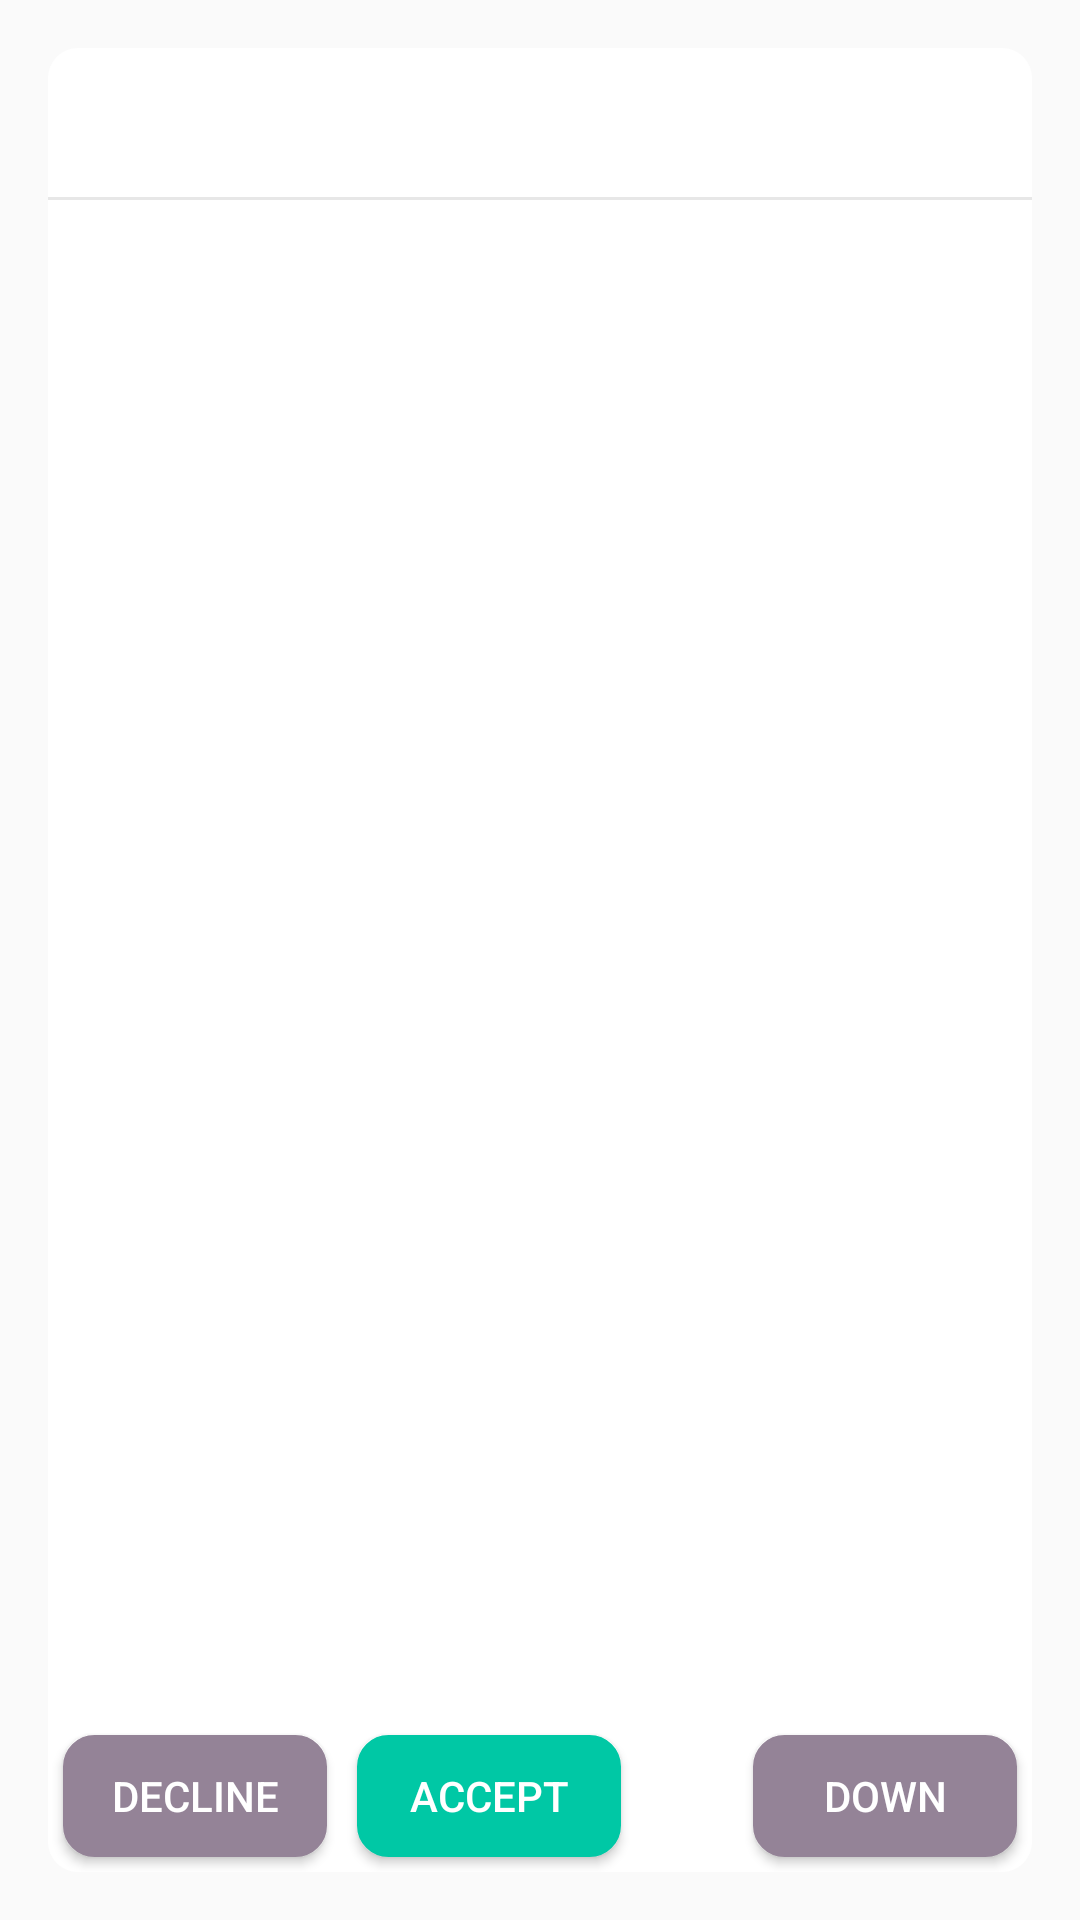

Produce the Android XML layout that renders to this screen, including the resource entries it uses.
<!-- AndroidManifest.xml: application theme AppTheme -->
<!-- res/layout/fragment_notification_required.xml -->
<FrameLayout
    xmlns:android="http://schemas.android.com/apk/res/android"
    xmlns:tools="http://schemas.android.com/tools"
    android:layout_width="match_parent"
    android:layout_height="wrap_content"
    android:padding="@dimen/defaultMargin">

    <LinearLayout
        android:layout_width="match_parent"
        android:layout_height="match_parent"
        android:orientation="vertical"
        android:background="@drawable/dialog"
        tools:context=".views.fragments.common.NotificationFragment">

        <TextView
            android:id="@+id/notificationText"
            android:layout_width="match_parent"
            android:layout_height="0dp"
            android:layout_weight="1"
            android:padding="@dimen/defaultMargin"
            android:background="@drawable/border_bottom"
            style="@style/Widget.App.TextViewAccent" />

        <ScrollView
            android:id="@+id/notificationInfoWrapper"
            android:layout_width="match_parent"
            android:layout_height="0dp"
            android:layout_weight="10">

            <TextView
                android:id="@+id/notificationInfo"
                android:layout_width="wrap_content"
                android:layout_height="wrap_content"
                android:padding="@dimen/defaultMargin"
                style="@style/Widget.App.TextViewStandard" />

        </ScrollView>

        <RelativeLayout
            android:id="@+id/actionButtons"
            android:layout_width="match_parent"
            android:layout_height="0dp"
            android:layout_weight="1">

            <Button
                android:id="@+id/declineButton"
                android:layout_width="wrap_content"
                android:layout_height="wrap_content"
                android:background="@drawable/button_dark_fill"
                android:layout_margin="5dp"
                android:text="@string/notificationDeclineText"
                style="@style/Widget.App.CancelButton" />

            <Button
                android:id="@+id/acceptButton"
                android:layout_width="wrap_content"
                android:layout_height="wrap_content"
                android:layout_toRightOf="@id/declineButton"
                android:layout_margin="5dp"
                android:background="@drawable/button_accent_fill"
                android:text="@string/notificationAcceptText"
                style="@style/Widget.App.OkButton" />

            <Button
                android:id="@+id/scrollDownButton"
                android:layout_width="wrap_content"
                android:layout_height="wrap_content"
                android:layout_alignParentRight="true"
                android:layout_margin="5dp"
                android:background="@drawable/button_dark_fill"
                android:text="@string/notificationScrollDownText"
                style="@style/Widget.App.CancelButton" />

        </RelativeLayout>

    </LinearLayout>

</FrameLayout>
<!-- resources referenced by this layout -->
<resources>
  <dimen name="defaultMargin">16dp</dimen>
  <!-- drawable border_bottom (drawable) -->
  <?xml version="1.0" encoding="utf-8"?>
  <layer-list xmlns:android="http://schemas.android.com/apk/res/android">
  
      <item>
          <shape android:shape="rectangle" >
              <solid android:color="@android:color/transparent" />
          </shape>
      </item>
  
      <item android:top="-2dp" android:right="-2dp" android:left="-2dp">
          <shape>
              <solid android:color="@android:color/transparent" />
              <stroke
                  android:width="1dp"
                  android:color="#E7E7E7" />
          </shape>
      </item>
  
  </layer-list>
  <!-- drawable button_accent_fill (drawable) -->
  <?xml version="1.0" encoding="utf-8"?>
  <shape
      xmlns:android="http://schemas.android.com/apk/res/android"
      android:shape="rectangle">
  
      <corners android:radius="@dimen/buttonsCornersRadius" />
      <stroke android:width="1dip" android:color="@color/colorAccent" />
      <gradient android:angle="270"
          android:centerColor="@color/colorAccent"
          android:endColor="@color/colorAccent"
          android:startColor="@color/colorAccent" />
  
  </shape>
  <!-- drawable button_dark_fill (drawable) -->
  <?xml version="1.0" encoding="utf-8"?>
  <shape
      xmlns:android="http://schemas.android.com/apk/res/android"
      android:shape="rectangle">
  
      <corners android:radius="@dimen/buttonsCornersRadius" />
      <stroke android:width="1dip" android:color="@color/colorPrimaryLight" />
      <gradient android:angle="270"
          android:centerColor="@color/colorPrimaryLight"
          android:endColor="@color/colorPrimaryLight"
          android:startColor="@color/colorPrimaryLight" />
  
  </shape>
  <!-- drawable dialog (drawable) -->
  <?xml version="1.0" encoding="utf-8"?>
  <shape xmlns:android="http://schemas.android.com/apk/res/android">
  
      <solid android:color="@color/white"/>
      <corners android:radius="@dimen/buttonsCornersRadius" />
  
  </shape>
  <string name="notificationAcceptText">Accept</string>
  <string name="notificationDeclineText">Decline</string>
  <string name="notificationScrollDownText">down</string>
  <style name="Widget.App.CancelButton" parent="Widget.AppCompat.Button">
          <item name="android:textColor">@color/white</item>
          <item name="android:paddingRight">4dp</item>
          <item name="android:paddingLeft">4dp</item>
          <item name="fontPath">fonts/Raleway-Medium.ttf</item>
      </style>
  <style name="Widget.App.OkButton" parent="Widget.AppCompat.Button">
          <item name="android:textColor">@color/white</item>
          <item name="android:paddingRight">4dp</item>
          <item name="android:paddingLeft">4dp</item>
          <item name="fontPath">fonts/Raleway-Medium.ttf</item>
      </style>
  <style name="Widget.App.TextViewAccent" parent="@android:style/Widget.TextView">
          <item name="android:textColor">@color/colorAccent</item>
          <item name="fontPath">fonts/Raleway-ExtraBold.ttf</item>
          <item name="android:textSize">18dp</item>
      </style>
  <style name="Widget.App.TextViewStandard" parent="@android:style/Widget.TextView">
          <item name="android:textColor">@color/colorPrimaryLight</item>
          <item name="fontPath">fonts/Raleway-SemiBold.ttf</item>
          <item name="android:textSize">16dp</item>
      </style>
  <style name="AppTheme" parent="Theme.AppCompat.Light.NoActionBar">
          <item name="colorPrimary">@color/colorPrimary</item>
          <item name="colorPrimaryDark">@color/colorPrimaryDark</item>
          <item name="colorAccent">@color/colorAccent</item>
      </style>
  <dimen name="buttonsCornersRadius">10dp</dimen>
  <color name="colorAccent">#00C8A5</color>
  <color name="colorPrimaryLight">#948397</color>
  <color name="white">#FFFFFF</color>
  <color name="colorPrimary">#3F3341</color>
  <color name="colorPrimaryDark">#3F3341</color>
</resources>
